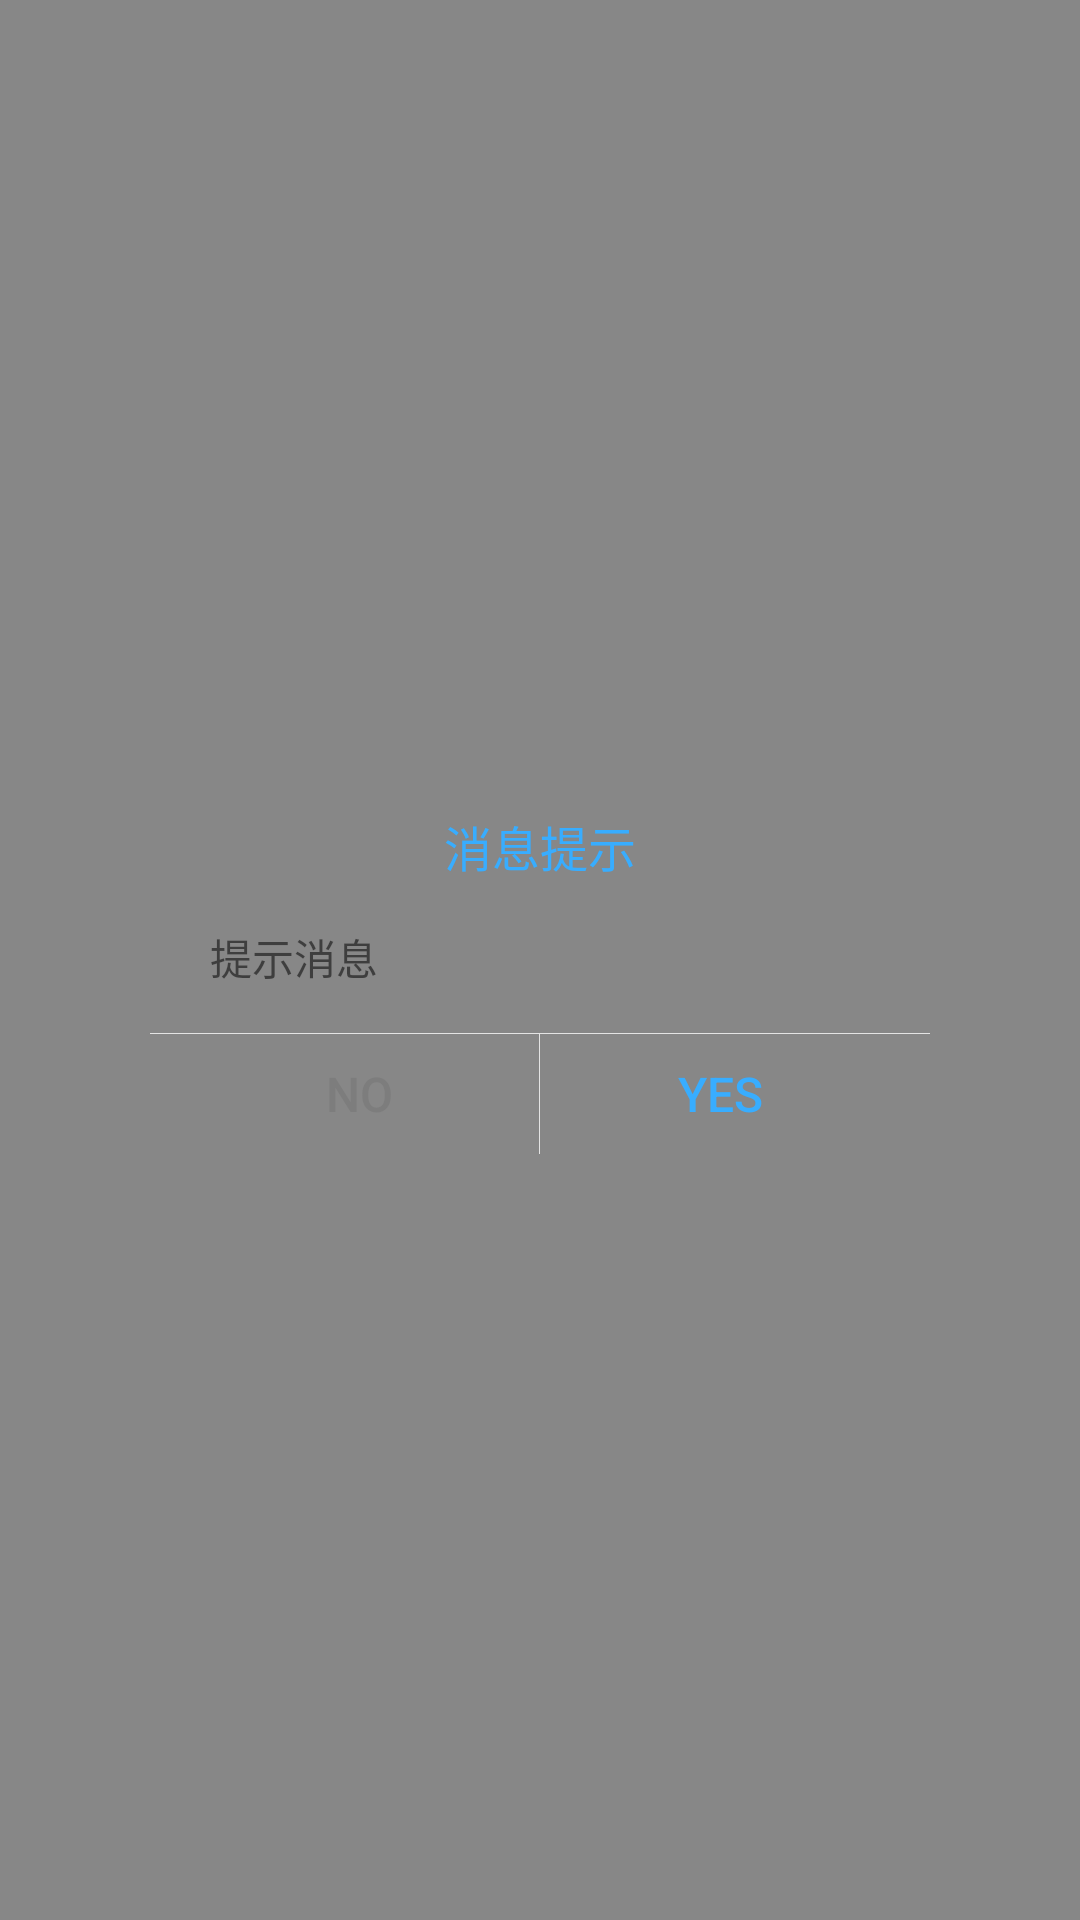

The Android layout XML behind this screen, and the referenced resources:
<!-- AndroidManifest.xml: application theme AppTheme -->
<!-- res/layout/dialog_confirm.xml -->
<?xml version="1.0" encoding="utf-8"?>
<RelativeLayout xmlns:android="http://schemas.android.com/apk/res/android"
    android:layout_width="match_parent"
    android:layout_height="match_parent"
    android:background="#78000000">

    <LinearLayout
        android:layout_width="260dp"
        android:layout_height="wrap_content"
        android:layout_centerInParent="true"
        android:background="@drawable/free_dialog_bg"
        android:orientation="vertical">

        <TextView
            android:id="@+id/title"
            android:layout_width="wrap_content"
            android:layout_height="wrap_content"
            android:layout_gravity="center"
            android:layout_margin="15dp"
            android:gravity="center"
            android:text="消息提示"
            android:textColor="#38ADFF"
            android:textSize="16sp" />

        <TextView
            android:id="@+id/message"
            android:layout_width="wrap_content"
            android:layout_height="wrap_content"
            android:layout_marginLeft="20dp"
            android:layout_marginRight="20dp"
            android:text="提示消息" />

        <View
            android:layout_width="match_parent"
            android:layout_height="1px"
            android:layout_marginTop="15dp"
            android:background="#E4E4E4" />

        <LinearLayout
            android:layout_width="match_parent"
            android:layout_height="40dp"
            android:orientation="horizontal">

            <Button
                android:id="@+id/no"
                android:layout_width="0dp"
                android:layout_height="match_parent"
                android:layout_marginLeft="10dp"
                android:layout_weight="1"
                android:background="@null"
                android:gravity="center"
                android:singleLine="true"
                android:text="No"
                android:textColor="#7D7D7D"
                android:textSize="16sp" />

            <View
                android:layout_width="1px"
                android:layout_height="match_parent"
                android:background="#E4E4E4" />

            <Button
                android:id="@+id/yes"
                android:layout_width="0dp"
                android:layout_height="match_parent"
                android:layout_marginRight="10dp"
                android:layout_weight="1"
                android:background="@null"
                android:gravity="center"
                android:singleLine="true"
                android:text="Yes"
                android:textColor="#38ADFF"
                android:textSize="16sp" />
        </LinearLayout>
    </LinearLayout>

</RelativeLayout>
<!-- resources referenced by this layout -->
<resources>
  <style name="AppTheme" parent="Theme.AppCompat.Light.DarkActionBar">
          
          
          <item name="colorPrimary">@color/colorPrimary</item>
          
          <item name="colorPrimaryDark">@color/colorPrimaryDark</item>
          
          <item name="colorAccent">@color/colorAccent</item>
  
          <item name="android:textColorPrimary">@color/toolbarColorWhite</item>
          
          <item name="android:windowBackground">@android:color/white</item>
  
          <item name="android:windowActionBar">false</item>
          <item name="android:windowNoTitle">true</item>
  
          <item name="windowActionBar">false</item>
          <item name="windowNoTitle">true</item>
  
      </style>
  <color name="colorPrimary">#2ecdda</color>
  <color name="colorPrimaryDark">#2ecdda</color>
  <color name="colorAccent">#2ecdda</color>
  <color name="toolbarColorWhite">#ffffff</color>
</resources>
